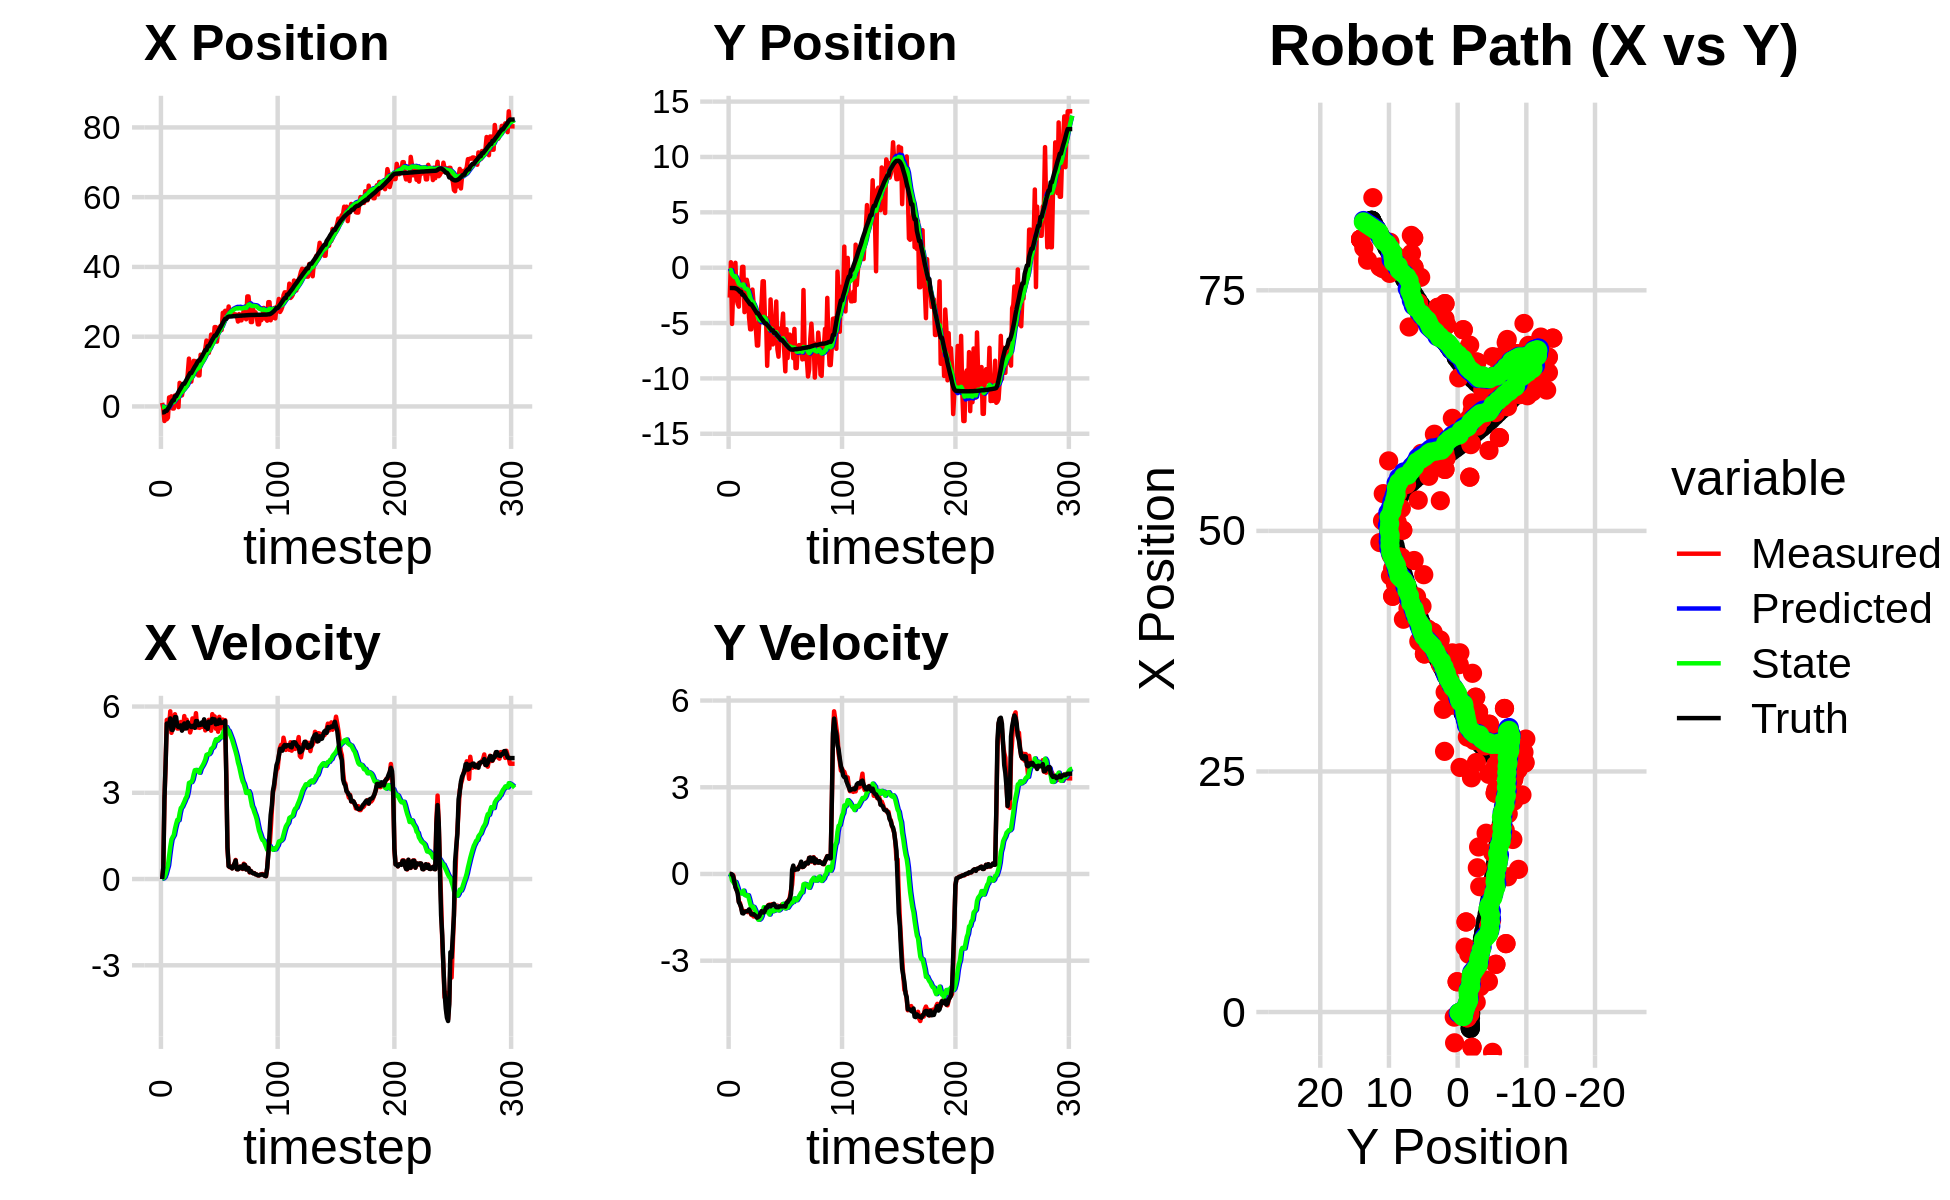

The data file committed next to this chart (first rows):
-1.720881013977619833e+00, -1.076249002956332967e+00, 0.000000000000000000e+00, 0.000000000000000000e+00, 0.000000000000000000e+00, 0.000000000000000000e+00, 0.000000000000000000e+00, 0.000000000000000000e+00, -1.186869933520937476e-01, -7.742801473529191403e-02, 0.000000000000000000e+00, 0.000000000000000000e+00, -1.713041186199247168e+00, -1.835194229196160265e+00, 0.000000000000000000e+00, 0.000000000000000000e+00, 0.000000000000000000e+00, -1.855372101999819279e-04
1.012691140774396814e+00, -2.701435983243575034e+00, 0.000000000000000000e+00, -0.000000000000000000e+00, -1.186869933520937476e-01, -7.742801473529191403e-02, 0.000000000000000000e+00, 0.000000000000000000e+00, -4.183961167639956014e-02, -2.617796171558867679e-01, 1.383167196288685556e-02, -6.295653986543109371e-02, -1.713041186199247168e+00, -1.835194229196160265e+00, 0.000000000000000000e+00, 0.000000000000000000e+00, 0.000000000000000000e+00, 2.390144945820793509e-04
-5.282518857831456360e-01, 4.909969574963687355e-01, 3.829998737636760575e-01, 2.937467895785908262e-04, -4.045644448011087579e-02, -2.680752711424299051e-01, 1.383167196288685556e-02, -6.295653986543109371e-02, -6.670133091570443207e-02, -2.110632967534430970e-01, 2.602370382721762992e-02, -2.957979128111461187e-02, -1.713041186199247168e+00, -1.835194229196160265e+00, 4.000000000000000222e-01, 0.000000000000000000e+00, 4.000000059604644775e-01, -7.669629994779825211e-04
-4.185716748029379097e+00, -5.082325736530706628e+00, 2.759860017244083252e+00, -2.779626907815509890e-02, -6.409896053298266838e-02, -2.140212758815545624e-01, 2.602370382721762992e-02, -2.957979128111461187e-02, -2.883410555056759028e-01, -5.743131568318388114e-01, 6.915506445474386976e-02, -2.250265639580340538e-01, -1.616586565957661703e+00, -1.835338154563732838e+00, 2.799999999999999822e+00, -1.799999999999999864e-02, 2.799999952316284180e+00, 1.007128227502107620e-02
-3.670287489507246814e+00, -2.098385492990151757e+00, 4.015796122839206284e+00, -4.044558379628080541e-02, -2.814255490602015075e-01, -5.968158132276422112e-01, 6.915506445474386976e-02, -2.250265639580340538e-01, -4.117095417791141743e-01, -7.024391717062092866e-01, 1.728977667850711275e-01, -2.748205444275296228e-01, -1.236894488355988475e+00, -1.840905943958019764e+00, 3.999000000000000110e+00, -7.599999999999999811e-02, 4.000000000000000000e+00, 1.007128227502107620e-02
-3.670287489507246814e+00, -2.098385492990151757e+00, 5.533586661328081746e+00, -2.210516786101859033e-01, -3.944197651006070560e-01, -7.299212261489622655e-01, 1.728977667850711275e-01, -2.748205444275296228e-01, -4.631121789712199233e-01, -8.338518689985323640e-01, 3.294744871800631136e-01, -3.331791937135033521e-01, -1.236894488355988475e+00, -1.840905943958019764e+00, 5.408000000000000362e+00, -2.620000000000000107e-01, 5.414000034332275391e+00, 3.992604091763496399e-02
-3.197668432620454748e+00, 4.409066360054208489e-01, 5.544485800917753338e+00, -4.014453550218721745e-01, -4.301647302532136119e-01, -8.671697883698826770e-01, 3.294744871800631136e-01, -3.331791937135033521e-01, -4.596356297165470339e-01, -7.667708840940942183e-01, 4.758935482975611420e-01, -2.767143506411021692e-01, -6.321543450550131116e-01, -1.866538413580050015e+00, 5.379999999999999893e+00, -4.630000000000000226e-01, 5.400000095367431641e+00, 7.227830588817596436e-02
2.577306866780085137e+00, -2.797596947790891075e+00, 5.313063107867075807e+00, -5.455660065861640540e-01, -4.120462748867909086e-01, -7.944423191582044019e-01, 4.758935482975611420e-01, -2.767143506411021692e-01, 2.584978043093161260e-02, -9.687774324314103458e-01, 8.101642250132409240e-01, -3.890355093004295162e-01, -1.162317987744107550e-01, -1.903852776148090786e+00, 5.371999999999999886e+00, -5.510000000000000453e-01, 5.400000095367431641e+00, 1.023252606391906738e-01
2.623600840882462926e+00, -3.262461529134428773e+00, 5.834321933008267180e+00, -5.990908922983232410e-01, 1.068662029322557105e-01, -1.007680983361453286e+00, 8.101642250132409240e-01, -3.890355093004295162e-01, 5.209447197395202789e-01, -1.201459562953967719e+00, 1.124290036019663708e+00, -5.091158362338950027e-01, 5.136586432327682195e-01, -1.970465646501144530e+00, 5.586999999999999744e+00, -6.740000000000000435e-01, 5.627999782562255859e+00, 1.453210562467575073e-01
2.895559072579585003e+00, -3.518940301056166842e+00, 5.085927017249074034e+00, -9.560195339645574109e-01, 6.333737233414866719e-01, -1.252371146577357264e+00, 1.124290036019663708e+00, -5.091158362338950027e-01, 9.879862320506577200e-01, -1.460159823332498608e+00, 1.374761457752307514e+00, -6.424825192304908228e-01, 1.139658093935944638e+00, -2.063821763494877892e+00, 5.195999999999999730e+00, -9.739999999999999769e-01, 5.287000179290771484e+00, 1.858053356409072876e-01
-5.998615028060659826e-01, -1.394671276845979246e+00, 5.334572115232885992e+00, -1.002758224844481072e+00, 1.125462377825888538e+00, -1.524408075255547779e+00, 1.374761457752307514e+00, -6.424825192304908228e-01, 1.133332181403013283e+00, -1.530987121424154163e+00, 1.458655902288358286e+00, -6.558021838927847735e-01, 1.738454937852235593e+00, -2.177271561115666554e+00, 5.182000000000000384e+00, -1.048999999999999932e+00, 5.287000179290771484e+00, 1.858053356409072876e-01
-5.998615028060659826e-01, -1.394671276845979246e+00, 5.437780301158277041e+00, -1.164158474527791975e+00, 1.279197771631849001e+00, -1.596567339813432573e+00, 1.458655902288358286e+00, -6.558021838927847735e-01, 1.272312912476628810e+00, -1.603965702997041998e+00, 1.530122188884677659e+00, -6.725329903938815912e-01, 1.738454937852235593e+00, -2.177271561115666554e+00, 5.355999999999999872e+00, -1.147000000000000020e+00, 5.477000236511230469e+00, 2.109034061431884766e-01
3.146686762503354995e+00, 7.526935561604858327e-02, 5.732225728470084825e+00, -1.305462138735918209e+00, 1.425325131365096532e+00, -1.671219002036430146e+00, 1.530122188884677659e+00, -6.725329903938815912e-01, 1.744739043265895351e+00, -1.555326002833342658e+00, 1.744465257563229343e+00, -6.220881583946269444e-01, 2.893594860945697178e+00, -2.434909210267683033e+00, 5.633000000000000007e+00, -1.354999999999999982e+00, 5.794000148773193359e+00, 2.239217162132263184e-01
3.146686762503354995e+00, 7.526935561604858327e-02, 5.424541266763248437e+00, -1.316462523249471328e+00, 1.919185569022218374e+00, -1.617534818672805352e+00, 1.744465257563229343e+00, -6.220881583946269444e-01, 2.172940828197220231e+00, -1.508276799575466454e+00, 1.915096310866600371e+00, -5.765963351715029939e-01, 2.893594860945697178e+00, -2.434909210267683033e+00, 5.629999999999999893e+00, -1.366999999999999993e+00, 5.794000148773193359e+00, 2.380835413932800293e-01
3.343718171588825339e+00, -4.015537188945354607e+00, 5.234613030298540970e+00, -1.280682148384918451e+00, 2.364450459283880424e+00, -1.565936433092616653e+00, 1.915096310866600371e+00, -5.765963351715029939e-01, 2.580567944167710959e+00, -1.803635317900381230e+00, 2.059051636281415298e+00, -7.223982326472638826e-01, 3.529539227806608004e+00, -2.588975236276593872e+00, 5.330000000000000071e+00, -1.310000000000000053e+00, 5.488999843597412109e+00, 2.399432063102722168e-01
-2.078822845573117251e-01, -1.780700610316654053e+00, 5.235776158405871961e+00, -1.292709703245233932e+00, 2.786473107795852666e+00, -1.875875141165107562e+00, 2.059051636281415298e+00, -7.223982326472638826e-01, 2.639939262488684157e+00, -1.893891411397805813e+00, 2.043733789728061190e+00, -7.438129023518729177e-01, 4.141134381293353428e+00, -2.738917694329781494e+00, 5.283000000000000362e+00, -1.302000000000000046e+00, 5.440999984741210938e+00, 2.420582771301269531e-01
6.748961330050007312e+00, -1.091482684578233053e+00, 5.341700867631088201e+00, -1.293153427139584810e+00, 2.844312641461490099e+00, -1.968272701632993060e+00, 2.043733789728061190e+00, -7.438129023518729177e-01, 3.318325756779057389e+00, -1.919452219319132791e+00, 2.287549130913815176e+00, -7.281669268292416675e-01, 4.750438809590756151e+00, -2.888993546973262383e+00, 5.285000000000000142e+00, -1.290999999999999925e+00, 5.440999984741210938e+00, 2.375168651342391968e-01
6.008802950849696956e+00, -1.626528189553763992e+00, 5.462219666262112305e+00, -1.322329395870602609e+00, 3.547080669870438907e+00, -1.992268912002056913e+00, 2.287549130913815176e+00, -7.281669268292416675e-01, 3.885576254312896438e+00, -1.988131468587458039e+00, 2.469491823417897081e+00, -7.373262771896399448e-01, 5.274374127930676615e+00, -3.015851424487047794e+00, 5.344999999999999751e+00, -1.278999999999999915e+00, 5.495999813079833984e+00, 2.375168651342391968e-01
3.172452092717277239e+00, -4.480132506932076097e+00, 5.238838453371753801e+00, -1.254727685062984932e+00, 4.132525436654685969e+00, -2.061864096306421867e+00, 2.469491823417897081e+00, -7.373262771896399448e-01, 4.148226897753191089e+00, -2.288010659977202987e+00, 2.511783999515501797e+00, -8.678730280448994083e-01, 5.891855359182478935e+00, -3.163229511458319099e+00, 5.160999999999999588e+00, -1.225999999999999979e+00, 5.304999828338623047e+00, 2.350768297910690308e-01
4.960491299828742484e+00, -5.567066595793414230e+00, 5.214599336298023857e+00, -1.244297157554880240e+00, 4.399405297704741535e+00, -2.374797962781693084e+00, 2.511783999515501797e+00, -8.678730280448994083e-01, 4.547425240276306901e+00, -2.659582258315291270e+00, 2.605118999071733832e+00, -1.026097972669116842e+00, 6.486471295386103009e+00, -3.305411503546836105e+00, 5.299999999999999822e+00, -1.306000000000000050e+00, 5.459000110626220703e+00, 2.342378199100494385e-01
4.960491299828742484e+00, -5.567066595793414230e+00, 5.668156529633801455e+00, -1.414554928135188572e+00, 4.807937140183479841e+00, -2.762192055582203043e+00, 2.605118999071733832e+00, -1.026097972669116842e+00, 4.931040449721733943e+00, -3.014795514716315239e+00, 2.691323388711533759e+00, -1.166646860505201611e+00, 6.486471295386103009e+00, -3.305411503546836105e+00, 5.410999999999999588e+00, -1.387000000000000011e+00, 5.585999965667724609e+00, 2.445661276578903198e-01
6.334918558744742079e+00, -1.976335093879724836e+00, 5.306002820886214444e+00, -1.409408227457549012e+00, 5.200172788592887230e+00, -3.131460200766835289e+00, 2.691323388711533759e+00, -1.166646860505201611e+00, 5.393679107820778640e+00, -3.045004781412371297e+00, 2.798391933235500950e+00, -1.125505185582428513e+00, 7.099285245406391276e+00, -3.459462331229482768e+00, 5.237000000000000099e+00, -1.403000000000000025e+00, 5.421999931335449219e+00, 2.596298456192016602e-01
5.724017739649290171e+00, -3.216203556516399331e+00, 5.543217881929678903e+00, -1.470701208561847162e+00, 5.673518301144328646e+00, -3.157555299970614016e+00, 2.798391933235500950e+00, -1.125505185582428513e+00, 5.773788096122553171e+00, -3.177395790367676387e+00, 2.869263422621122661e+00, -1.142015790847947354e+00, 7.710273862180330617e+00, -3.621826455745267292e+00, 5.240999999999999659e+00, -1.389999999999999902e+00, 5.421999931335449219e+00, 2.593404352664947510e-01
9.538135886629518723e+00, -4.935817049464860773e+00, 5.375108868805331674e+00, -1.398255894596974969e+00, 6.060714438384665392e+00, -3.291597369452471167e+00, 2.869263422621122661e+00, -1.142015790847947354e+00, 6.456400597711373202e+00, -3.440591888195090320e+00, 3.050303484746636151e+00, -1.224321702171818460e+00, 8.328870892942282111e+00, -3.784504936514875961e+00, 5.455000000000000071e+00, -1.423999999999999932e+00, 5.638000011444091797e+00, 2.544948458671569824e-01
1.371159136309031013e+01, -5.462344931024264660e+00, 5.399645487064905325e+00, -1.480752969849368883e+00, 6.761430946186036905e+00, -3.563024058412272321e+00, 3.050303484746636151e+00, -1.224321702171818460e+00, 7.458743865829697839e+00, -3.733320910051138419e+00, 3.343132593877801373e+00, -1.317456191537138110e+00, 8.953477979280229704e+00, -3.948249027646689058e+00, 5.315999999999999837e+00, -1.459000000000000075e+00, 5.513000011444091797e+00, 2.676516175270080566e-01
7.109172701875820621e+00, -7.031677649494653792e+00, 5.098754558835504547e+00, -1.398239194335079594e+00, 7.793057125217478287e+00, -3.865066529204852053e+00, 3.343132593877801373e+00, -1.317456191537138110e+00, 7.791796440948710156e+00, -4.134028377769477736e+00, 3.361954672166143965e+00, -1.458526647361891637e+00, 9.564888120296041407e+00, -4.118640110975954727e+00, 5.339000000000000412e+00, -1.512999999999999901e+00, 5.548999786376953125e+00, 2.676516175270080566e-01
7.109172701875820621e+00, -7.031677649494653792e+00, 5.247250683288653406e+00, -1.498401432186203364e+00, 8.127991908165324020e+00, -4.279881042505667033e+00, 3.361954672166143965e+00, -1.458526647361891637e+00, 8.100977436412813759e+00, -4.512220742760485237e+00, 3.372210994986263088e+00, -1.579598929572103128e+00, 9.564888120296041407e+00, -4.118640110975954727e+00, 5.286999999999999922e+00, -1.493999999999999995e+00, 5.493999958038330078e+00, 2.781563997268676758e-01
9.396617948896070160e+00, -4.727261857317241578e+00, 5.586666749328367487e+00, -1.536096467000884314e+00, 8.438198535911439535e+00, -4.670180635717695594e+00, 3.372210994986263088e+00, -1.579598929572103128e+00, 8.596497606794134327e+00, -4.673120410111657463e+00, 3.455164942826338237e+00, -1.580371651539687283e+00, 1.017611706266959182e+01, -4.292200253022460998e+00, 5.296000000000000263e+00, -1.459000000000000075e+00, 5.493999958038330078e+00, 2.683267891407012939e-01
1.307322108744685174e+01, -4.181343929110893143e+00, 5.485765239715164832e+00, -1.405684866703822200e+00, 8.942014101076768640e+00, -4.831157575265626392e+00, 3.455164942826338237e+00, -1.580371651539687283e+00, 9.373636166028978423e+00, -4.769351624415046231e+00, 3.637271013961757227e+00, -1.545467106379207367e+00, 1.078614056163979740e+01, -4.457305358476860491e+00, 5.338000000000000078e+00, -1.366000000000000103e+00, 5.510000228881835938e+00, 2.508450448513031006e-01
1.302563440831131913e+01, -3.217505382125206204e+00, 5.441289641376417130e+00, -1.336404832673140586e+00, 9.737363267425154234e+00, -4.923898335052967035e+00, 3.637271013961757227e+00, -1.545467106379207367e+00, 1.008629442816794253e+01, -4.772211800599214904e+00, 3.785328140948043707e+00, -1.463681968737497341e+00, 1.139146053775810152e+01, -4.609879658087182364e+00, 5.259000000000000341e+00, -1.286999999999999922e+00, 5.414000034332275391e+00, 2.408373951911926270e-01
9.361280560641199955e+00, -1.227878973424614717e+00, 5.768630708188542400e+00, -1.395393877490263890e+00, 1.046482724226274641e+01, -4.918579997472964926e+00, 3.785328140948043707e+00, -1.463681968737497341e+00, 1.043214060647857799e+01, -4.606780785451944915e+00, 3.793898074507681351e+00, -1.301932309615470906e+00, 1.189893543776054230e+01, -4.733724758898170570e+00, 5.493999999999999773e+00, -1.330000000000000071e+00, 5.651999950408935547e+00, 2.373345196247100830e-01
9.361280560641199955e+00, -1.227878973424614717e+00, 5.271291036553257037e+00, -1.277992367180072808e+00, 1.081153041392934533e+01, -4.736974016413491917e+00, 3.793898074507681351e+00, -1.301932309615470906e+00, 1.073172649849171556e+01, -4.442321808037897668e+00, 3.779869663778697930e+00, -1.149916719451662406e+00, 1.253067791454462743e+01, -4.886780904329231845e+00, 5.493000000000000327e+00, -1.332999999999999963e+00, 5.651999950408935547e+00, 2.378544956445693970e-01
8.894489407625128408e+00, -4.531198368159460088e+00, 5.294341833520054053e+00, -1.250417999069955544e+00, 1.110971346486958566e+01, -4.557313479983063687e+00, 3.779869663778697930e+00, -1.149916719451662406e+00, 1.096377340312771054e+01, -4.559343325956658255e+00, 3.742080853411976715e+00, -1.152669521629062110e+00, 1.314268124150796702e+01, -5.034329818158473024e+00, 5.349000000000000199e+00, -1.274000000000000021e+00, 5.499000072479248047e+00, 2.319299727678298950e-01
8.894489407625128408e+00, -4.531198368159460088e+00, 5.257359195090951509e+00, -1.241683437117030220e+00, 1.133798148846890896e+01, -4.674610278119564200e+00, 3.742080853411976715e+00, -1.152669521629062110e+00, 1.117198667304971593e+01, -4.666343063854229811e+00, 3.697103187250427414e+00, -1.149934379212741220e+00, 1.314268124150796702e+01, -5.034329818158473024e+00, 5.363000000000000433e+00, -1.165000000000000036e+00, 5.488999843597412109e+00, 2.319299727678298950e-01
1.482629716445324775e+01, -8.858992264059549981e+00, 5.282279220750443649e+00, -1.130986161827908454e+00, 1.154169699177475827e+01, -4.781336501775504289e+00, 3.697103187250427414e+00, -1.149934379212741220e+00, 1.188010546490526842e+01, -5.121549913727497128e+00, 3.835917444634400209e+00, -1.324310713895865854e+00, 1.375821125557644997e+01, -5.174060509795188167e+00, 5.363000000000000433e+00, -1.165000000000000036e+00, 5.488999843597412109e+00, 2.109248489141464233e-01
1.335032355835698858e+01, -5.698201195618398884e+00, 5.363679001840987226e+00, -1.078327730317367061e+00, 1.226369720936870777e+01, -5.253980985117083335e+00, 3.835917444634400209e+00, -1.324310713895865854e+00, 1.240728502133708488e+01, -5.280841380746331026e+00, 3.903258847775149309e+00, -1.333923535010511419e+00, 1.427512371585361883e+01, -5.281584189496703274e+00, 5.447000000000000064e+00, -1.088999999999999968e+00, 5.554999828338623047e+00, 1.983978152275085449e-01
1.405563914801523673e+01, -7.293488310012206099e+00, 5.292772542696646987e+00, -1.060641437009359533e+00, 1.279761090611459906e+01, -5.414233734247382301e+00, 3.903258847775149309e+00, -1.333923535010511419e+00, 1.295157299143989249e+01, -5.559928183917177691e+00, 3.972756503275651774e+00, -1.404040908852626224e+00, 1.489800655826596731e+01, -5.406416581087193585e+00, 5.370000000000000107e+00, -1.080000000000000071e+00, 5.478000164031982422e+00, 1.977746635675430298e-01
1.498868852864249313e+01, -2.867172644179041274e+00, 5.518944405506861273e+00, -1.112723657306369907e+00, 1.334884864176745722e+01, -5.700332274802439869e+00, 3.972756503275651774e+00, -1.404040908852626224e+00, 1.354089498997111995e+01, -5.451342990841598457e+00, 4.057349531847683544e+00, -1.271390125014455030e+00, 1.551844227303954504e+01, -5.531116412733660503e+00, 5.554999999999999716e+00, -1.120999999999999996e+00, 5.665999889373779297e+00, 1.989517360925674438e-01
1.656041705616074111e+01, -5.098643766000065192e+00, 5.169930010392588038e+00, -1.047592331858393511e+00, 1.394662994315588911e+01, -5.578482003343044227e+00, 4.057349531847683544e+00, -1.271390125014455030e+00, 1.420995019430327666e+01, -5.529038640361656931e+00, 4.163018507123526391e+00, -1.242242433469805452e+00, 1.614754879509694518e+01, -5.658047841347195295e+00, 5.291999999999999815e+00, -1.072999999999999954e+00, 5.400000095367431641e+00, 1.999248713254928589e-01
1.889611303862895753e+01, -6.929883049079489155e+00, 5.235111262533147958e+00, -1.043001512362444094e+00, 1.462625204501562948e+01, -5.653262883708637609e+00, 4.163018507123526391e+00, -1.242242433469805452e+00, 1.503270876830784708e+01, -5.751647302290574970e+00, 4.319384288600084609e+00, -1.289307426772860810e+00, 1.614754879509694518e+01, -5.658047841347195295e+00, 5.293000000000000149e+00, -1.068000000000000060e+00, 5.322999954223632812e+00, 1.966569572687149048e-01
1.532144475011351403e+01, -5.756350897724834326e+00, 5.397128586640720371e+00, -1.063956400351467657e+00, 1.546464719716785474e+01, -5.880578044967861295e+00, 4.319384288600084609e+00, -1.289307426772860810e+00, 1.548575371291761726e+01, -5.860802321708346696e+00, 4.337641378222086175e+00, -1.275351601950708957e+00, 1.725769054874382746e+01, -5.880193398839145935e+00, 5.222000000000000419e+00, -1.030999999999999917e+00, 5.322999954223632812e+00, 1.946380734443664551e-01
1.532144475011351403e+01, -5.756350897724834326e+00, 5.537428546189174128e+00, -1.091614262774852850e+00, 1.591951785073982606e+01, -5.988337481903417192e+00, 4.337641378222086175e+00, -1.275351601950708957e+00, 1.590466441887107329e+01, -5.961294954714608352e+00, 4.344226603932853870e+00, -1.258377765221407207e+00, 1.725769054874382746e+01, -5.880193398839145935e+00, 5.474999999999999645e+00, -1.100000000000000089e+00, 5.584000110626220703e+00, 1.946380734443664551e-01
1.715374362502253192e+01, -3.051417038778308388e+00, 5.518628212955532852e+00, -1.129349585739059858e+00, 1.633908707926435966e+01, -6.087132731236748917e+00, 4.344226603932853870e+00, -1.258377765221407207e+00, 1.644659040582307341e+01, -5.828099264769730503e+00, 4.394208761201040758e+00, -1.123435503293621851e+00, 1.788668262992689151e+01, -6.005424187151681359e+00, 5.429999999999999716e+00, -1.147999999999999909e+00, 5.551000118255615234e+00, 2.018561363220214844e-01
2.060086214539418137e+01, -7.361213849248787966e+00, 5.158279667413069980e+00, -1.093927501485140841e+00, 1.688601128194317624e+01, -5.940442815099093110e+00, 4.394208761201040758e+00, -1.123435503293621851e+00, 1.723350414738970215e+01, -6.057924413828327914e+00, 4.525611353904102963e+00, -1.183141168375752450e+00, 1.851158535499312663e+01, -6.135926411083607590e+00, 5.429999999999999716e+00, -1.147999999999999909e+00, 5.551000118255615234e+00, 2.089760005474090576e-01
1.793297982268624935e+01, -8.036797212211325814e+00, 5.735301248930886331e+00, -1.187757176107487211e+00, 1.768606528278011325e+01, -6.176238530665902893e+00, 4.525611353904102963e+00, -1.183141168375752450e+00, 1.774500477558146727e+01, -6.331881105352358041e+00, 4.558533011957284664e+00, -1.262976670014867464e+00, 1.914652836321822349e+01, -6.269350694079948383e+00, 5.570000000000000284e+00, -1.151000000000000023e+00, 5.688000202178955078e+00, 2.042091041803359985e-01
1.889914566306997301e+01, -5.989890562128911355e+00, 5.634894599073724919e+00, -1.144754496531793508e+00, 1.820085807677719458e+01, -6.458178772353845076e+00, 4.558533011957284664e+00, -1.262976670014867464e+00, 1.829493202224457349e+01, -6.414131528209646049e+00, 4.602605887492984493e+00, -1.238403307359812189e+00, 1.967245495340221950e+01, -6.377542183967252143e+00, 5.552999999999999936e+00, -1.122000000000000108e+00, 5.664999961853027344e+00, 2.004269361495971680e-01
2.274592363831800057e+01, -5.467798993717649658e+00, 5.656671371099056600e+00, -1.143026221346938431e+00, 1.875519261099387336e+01, -6.537971858945627268e+00, 4.602605887492984493e+00, -1.238403307359812189e+00, 1.913520870638452465e+01, -6.444592959277549937e+00, 4.748055016957041907e+00, -1.188940128797007834e+00, 2.030883324141895940e+01, -6.506260082986893956e+00, 5.552999999999999936e+00, -1.120999999999999996e+00, 5.664999961853027344e+00, 1.993822008371353149e-01
2.274592363831800057e+01, -5.467798993717649658e+00, 5.229309038183313163e+00, -1.056670426482407388e+00, 1.961001420808022999e+01, -6.563486972157250854e+00, 4.748055016957041907e+00, -1.188940128797007834e+00, 1.989782949523500477e+01, -6.466443017448713526e+00, 4.855015575594021193e+00, -1.136975101700998803e+00, 2.030883324141895940e+01, -6.506260082986893956e+00, 5.384000000000000341e+00, -1.122999999999999998e+00, 5.500000000000000000e+00, 1.993822008371353149e-01
1.858093798163122301e+01, -4.145246909126810486e+00, 5.463751418351527001e+00, -1.142865682571435393e+00, 2.038333105279440716e+01, -6.580140527618813628e+00, 4.855015575594021193e+00, -1.136975101700998803e+00, 2.024520803777118516e+01, -6.376970997461588908e+00, 4.811972588271842710e+00, -1.032974937945059013e+00, 2.092257225537053245e+01, -6.631812260580349339e+00, 5.400999999999999801e+00, -1.118000000000000105e+00, 5.515999794006347656e+00, 2.061993628740310669e-01
2.165107627258421275e+01, -7.487199829388464067e+00, 5.124392829394782467e+00, -1.055661315378471521e+00, 2.072640529659836872e+01, -6.480268491256095054e+00, 4.811972588271842710e+00, -1.032974937945059013e+00, 2.081646883939781389e+01, -6.565332086455493155e+00, 4.846992929122424520e+00, -1.076943670650191587e+00, 2.154159271728869030e+01, -6.761162922406591669e+00, 5.402999999999999581e+00, -1.110999999999999988e+00, 5.515999794006347656e+00, 2.031648904085159302e-01
2.256434744593816788e+01, -9.361333773772063438e+00, 5.641270791366259196e+00, -1.143503538053399549e+00, 2.130116813231005679e+01, -6.673026453520511936e+00, 4.846992929122424520e+00, -1.076943670650191587e+00, 2.143546183504296820e+01, -6.900375727574631135e+00, 4.902411214560169483e+00, -1.194558392246912959e+00, 2.217056763230118932e+01, -6.890331909561405510e+00, 5.543000000000000149e+00, -1.129999999999999893e+00, 5.646999835968017578e+00, 1.999934166669845581e-01
2.308730143336680740e+01, -5.560897038084710253e+00, 5.290161446433484294e+00, -1.016839109622979853e+00, 2.192570295649898426e+01, -7.019831566799322076e+00, 4.902411214560169483e+00, -1.194558392246912959e+00, 2.203864107972460573e+01, -6.890557633786375646e+00, 4.946246376270393874e+00, -1.125311472005524172e+00, 2.270171654270611583e+01, -6.995880768309250541e+00, 5.426000000000000156e+00, -1.000000000000000000e+00, 5.517000198364257812e+00, 1.898972094058990479e-01
2.190609109426151235e+01, -8.160564825497830910e+00, 5.238742868596887980e+00, -9.433459966470668645e-01, 2.253326571735164663e+01, -7.003088780986928441e+00, 4.946246376270393874e+00, -1.125311472005524172e+00, 2.248770054821568110e+01, -7.092207717754834384e+00, 4.932972192454843530e+00, -1.167890060162283694e+00, 2.332994091547033833e+01, -7.112712071238552980e+00, 5.429999999999999716e+00, -9.779999999999999805e-01, 5.517000198364257812e+00, 1.781617701053619385e-01
2.683742368261741262e+01, -6.047967598248850329e+00, 5.545123700433086000e+00, -9.265471341304333253e-01, 2.298099776746116518e+01, -7.208996723771062598e+00, 4.932972192454843530e+00, -1.167890060162283694e+00, 2.333508896754668527e+01, -7.101963188748192657e+00, 5.064391501945267215e+00, -1.108960404369767616e+00, 2.395615780407124262e+01, -7.222827123152324447e+00, 5.445999999999999730e+00, -9.090000000000000302e-01, 5.521999835968017578e+00, 1.655627191066741943e-01
2.683742368261741262e+01, -6.047967598248850329e+00, 5.430386366487484295e+00, -8.000144959182139415e-01, 2.384152811774121261e+01, -7.212859229185169418e+00, 5.064391501945267215e+00, -1.108960404369767616e+00, 2.411320814383609346e+01, -7.102690180381714846e+00, 5.164179098882538455e+00, -1.047278640600850297e+00, 2.458294880395815696e+01, -7.322872326984071201e+00, 5.453999999999999737e+00, -8.619999999999999885e-01, 5.521999835968017578e+00, 1.462696939706802368e-01
2.741768920474460458e+01, -6.857708321143777930e+00, 5.526679462487956940e+00, -5.700462302636127854e-01, 2.462962605372434766e+01, -7.207418044441800120e+00, 5.164179098882538455e+00, -1.047278640600850297e+00, 2.488309814269162601e+01, -7.158342782572463925e+00, 5.257462225842695069e+00, -1.014047814638838085e+00, 2.510894596573875148e+01, -7.392077611239685986e+00, 5.498999999999999666e+00, -6.790000000000000480e-01, 5.540999889373779297e+00, 1.027809754014015198e-01
2.741768920474460458e+01, -6.857708321143777930e+00, 3.605869728661889706e+00, -3.719253956371213476e-01, 2.540884436527589685e+01, -7.259747564036347356e+00, 5.257462225842695069e+00, -1.014047814638838085e+00, 2.553287061069539376e+01, -7.199438803509588425e+00, 5.285171563241767956e+00, -9.722671828933724392e-01, 2.510894596573875148e+01, -7.392077611239685986e+00, 3.537999999999999812e+00, 1.479999999999999927e-01, 3.540999889373779297e+00, 1.027809754014015198e-01
2.558743116568628295e+01, -8.174585566809588144e+00, 1.062290514486518456e+00, 1.363078131795469883e-01, 2.606138776701957127e+01, -7.296665521798925802e+00, 5.285171563241767956e+00, -9.722671828933724392e-01, 2.589090154084042794e+01, -7.323866266704300187e+00, 5.183463186125787381e+00, -9.674199688275492148e-01, 2.557650291947102161e+01, -7.404880689049228693e+00, 1.104000000000000092e+00, 2.899999999999999800e-01, 1.141000032424926758e+00, -1.276176571846008301e-01
2.865541660789942568e+01, -5.529359267527197197e+00, 4.534281375670360936e-01, 1.346547978708597937e-01, 2.640924785945300712e+01, -7.420608263587054942e+00, 5.183463186125787381e+00, -9.674199688275492148e-01, 2.645967784809937484e+01, -7.216756382894916833e+00, 5.154962707191889315e+00, -8.442975941180850263e-01, 2.575383198320724532e+01, -7.371372387231666323e+00, 4.440000000000000058e-01, 1.360000000000000098e-01, 4.639999866485595703e-01, -2.886751592159271240e-01
2.691829299975242407e+01, -9.066583201664716540e+00, 4.105373138971761815e-01, 1.468165683785297160e-01, 2.697517411881856475e+01, -7.301186142306725024e+00, 5.154962707191889315e+00, -8.442975941180850263e-01, 2.682505170956759244e+01, -7.407411111283352056e+00, 5.055378282258103262e+00, -8.819303987770225062e-01, 2.578629124176788778e+01, -7.360892461261893338e+00, 4.239999999999999880e-01, 1.549999999999999989e-01, 4.510000050067901611e-01, -3.434475064277648926e-01
2.691829299975242407e+01, -9.066583201664716540e+00, 4.349459990432366085e-01, 1.781066444457181930e-01, 2.733058953779340428e+01, -7.495604151161054496e+00, 5.055378282258103262e+00, -8.819303987770225062e-01, 2.715341015434704985e+01, -7.582719984620455378e+00, 4.947449289046125465e+00, -9.086042571884922481e-01, 2.578629124176788778e+01, -7.360892461261893338e+00, 4.199999999999999845e-01, 1.650000000000000078e-01, 4.510000050067901611e-01, -3.886617422103881836e-01
... 243 more rows
